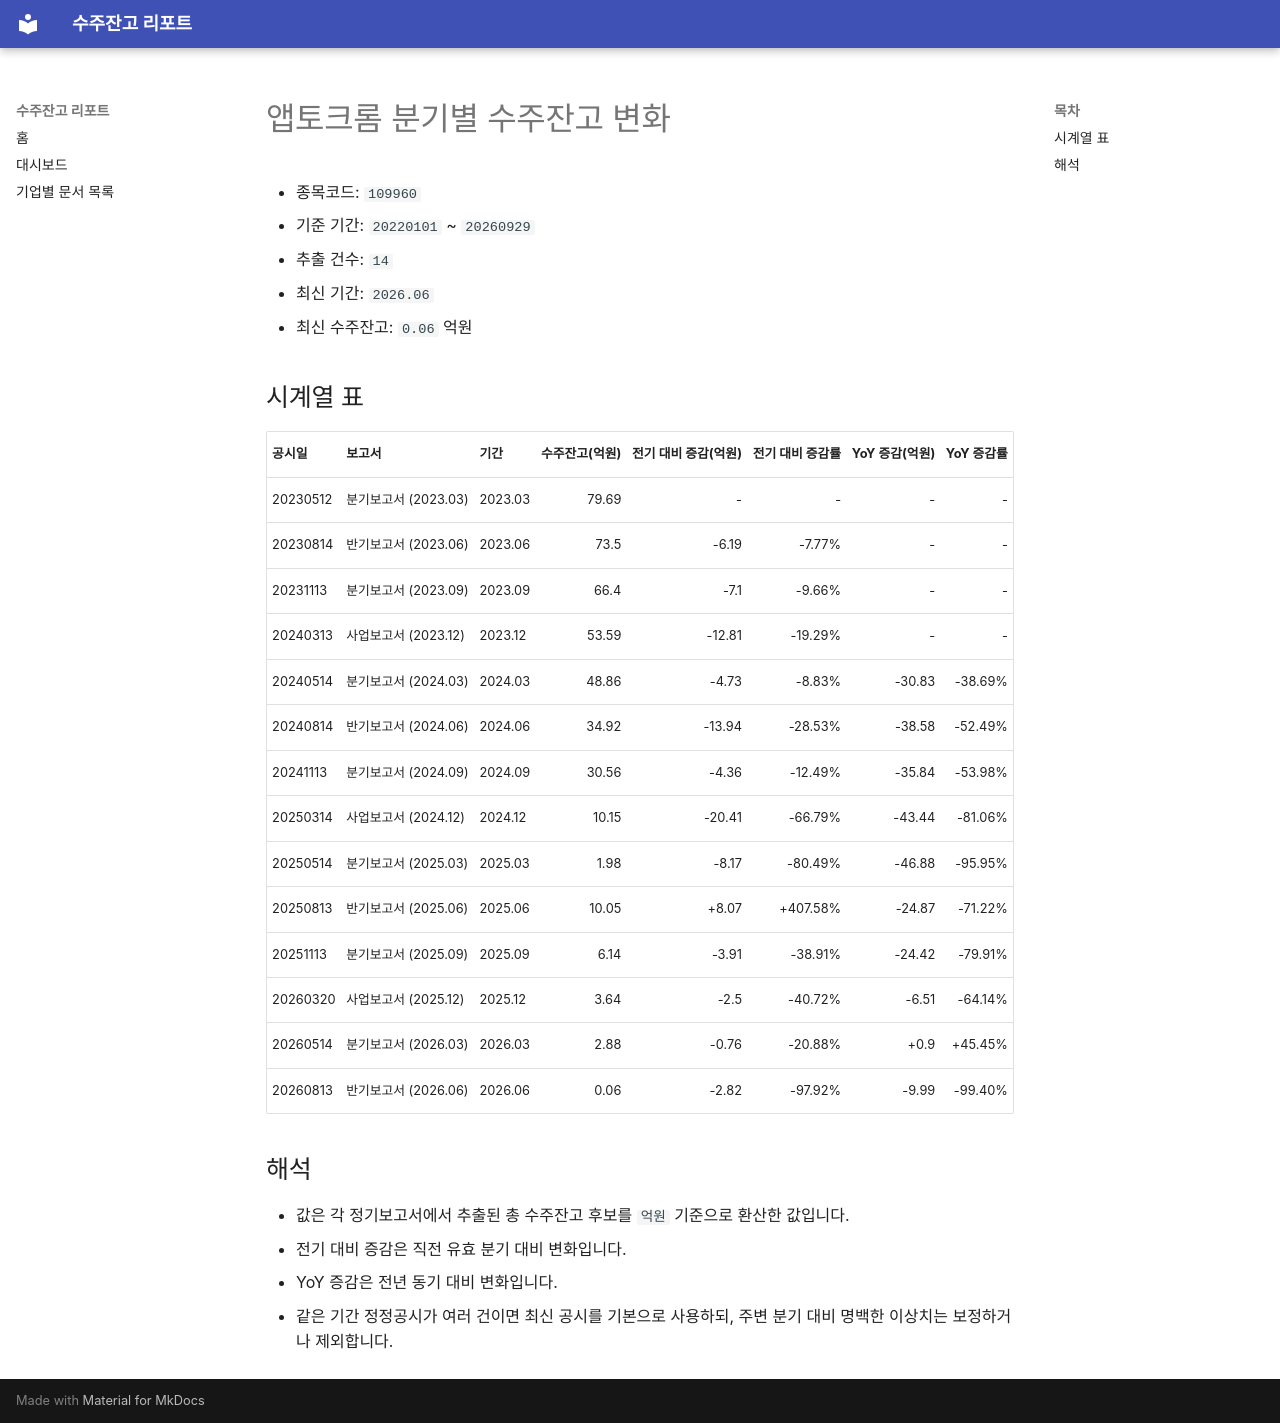

repository: agent-jaden/order-backlog-dashboard · page: companies/앱토크롬_수주잔고(109960)/index.html · generator: mkdocs

# 앱토크롬 분기별 수주잔고 변화

- 종목코드: `109960`
- 기준 기간: `20220101` ~ `20260929`
- 추출 건수: `14`
- 최신 기간: `2026.06`
- 최신 수주잔고: `0.06` 억원

## 시계열 표

| 공시일 | 보고서 | 기간 | 수주잔고(억원) | 전기 대비 증감(억원) | 전기 대비 증감률 | YoY 증감(억원) | YoY 증감률 |
| --- | --- | --- | ---: | ---: | ---: | ---: | ---: |
| 20230512 | 분기보고서 (2023.03) | 2023.03 | 79.69 | - | - | - | - |
| 20230814 | 반기보고서 (2023.06) | 2023.06 | 73.5 | -6.19 | -7.77% | - | - |
| 20231113 | 분기보고서 (2023.09) | 2023.09 | 66.4 | -7.1 | -9.66% | - | - |
| 20240313 | 사업보고서 (2023.12) | 2023.12 | 53.59 | -12.81 | -19.29% | - | - |
| 20240514 | 분기보고서 (2024.03) | 2024.03 | 48.86 | -4.73 | -8.83% | -30.83 | -38.69% |
| 20240814 | 반기보고서 (2024.06) | 2024.06 | 34.92 | -13.94 | -28.53% | -38.58 | -52.49% |
| 20241113 | 분기보고서 (2024.09) | 2024.09 | 30.56 | -4.36 | -12.49% | -35.84 | -53.98% |
| 20250314 | 사업보고서 (2024.12) | 2024.12 | 10.15 | -20.41 | -66.79% | -43.44 | -81.06% |
| 20250514 | 분기보고서 (2025.03) | 2025.03 | 1.98 | -8.17 | -80.49% | -46.88 | -95.95% |
| 20250813 | 반기보고서 (2025.06) | 2025.06 | 10.05 | +8.07 | +407.58% | -24.87 | -71.22% |
| 20251113 | 분기보고서 (2025.09) | 2025.09 | 6.14 | -3.91 | -38.91% | -24.42 | -79.91% |
| 20260320 | 사업보고서 (2025.12) | 2025.12 | 3.64 | -2.5 | -40.72% | -6.51 | -64.14% |
| 20260514 | 분기보고서 (2026.03) | 2026.03 | 2.88 | -0.76 | -20.88% | +0.9 | +45.45% |
| 20260813 | 반기보고서 (2026.06) | 2026.06 | 0.06 | -2.82 | -97.92% | -9.99 | -99.40% |

## 해석

- 값은 각 정기보고서에서 추출된 총 수주잔고 후보를 `억원` 기준으로 환산한 값입니다.
- 전기 대비 증감은 직전 유효 분기 대비 변화입니다.
- YoY 증감은 전년 동기 대비 변화입니다.
- 같은 기간 정정공시가 여러 건이면 최신 공시를 기본으로 사용하되, 주변 분기 대비 명백한 이상치는 보정하거나 제외합니다.
